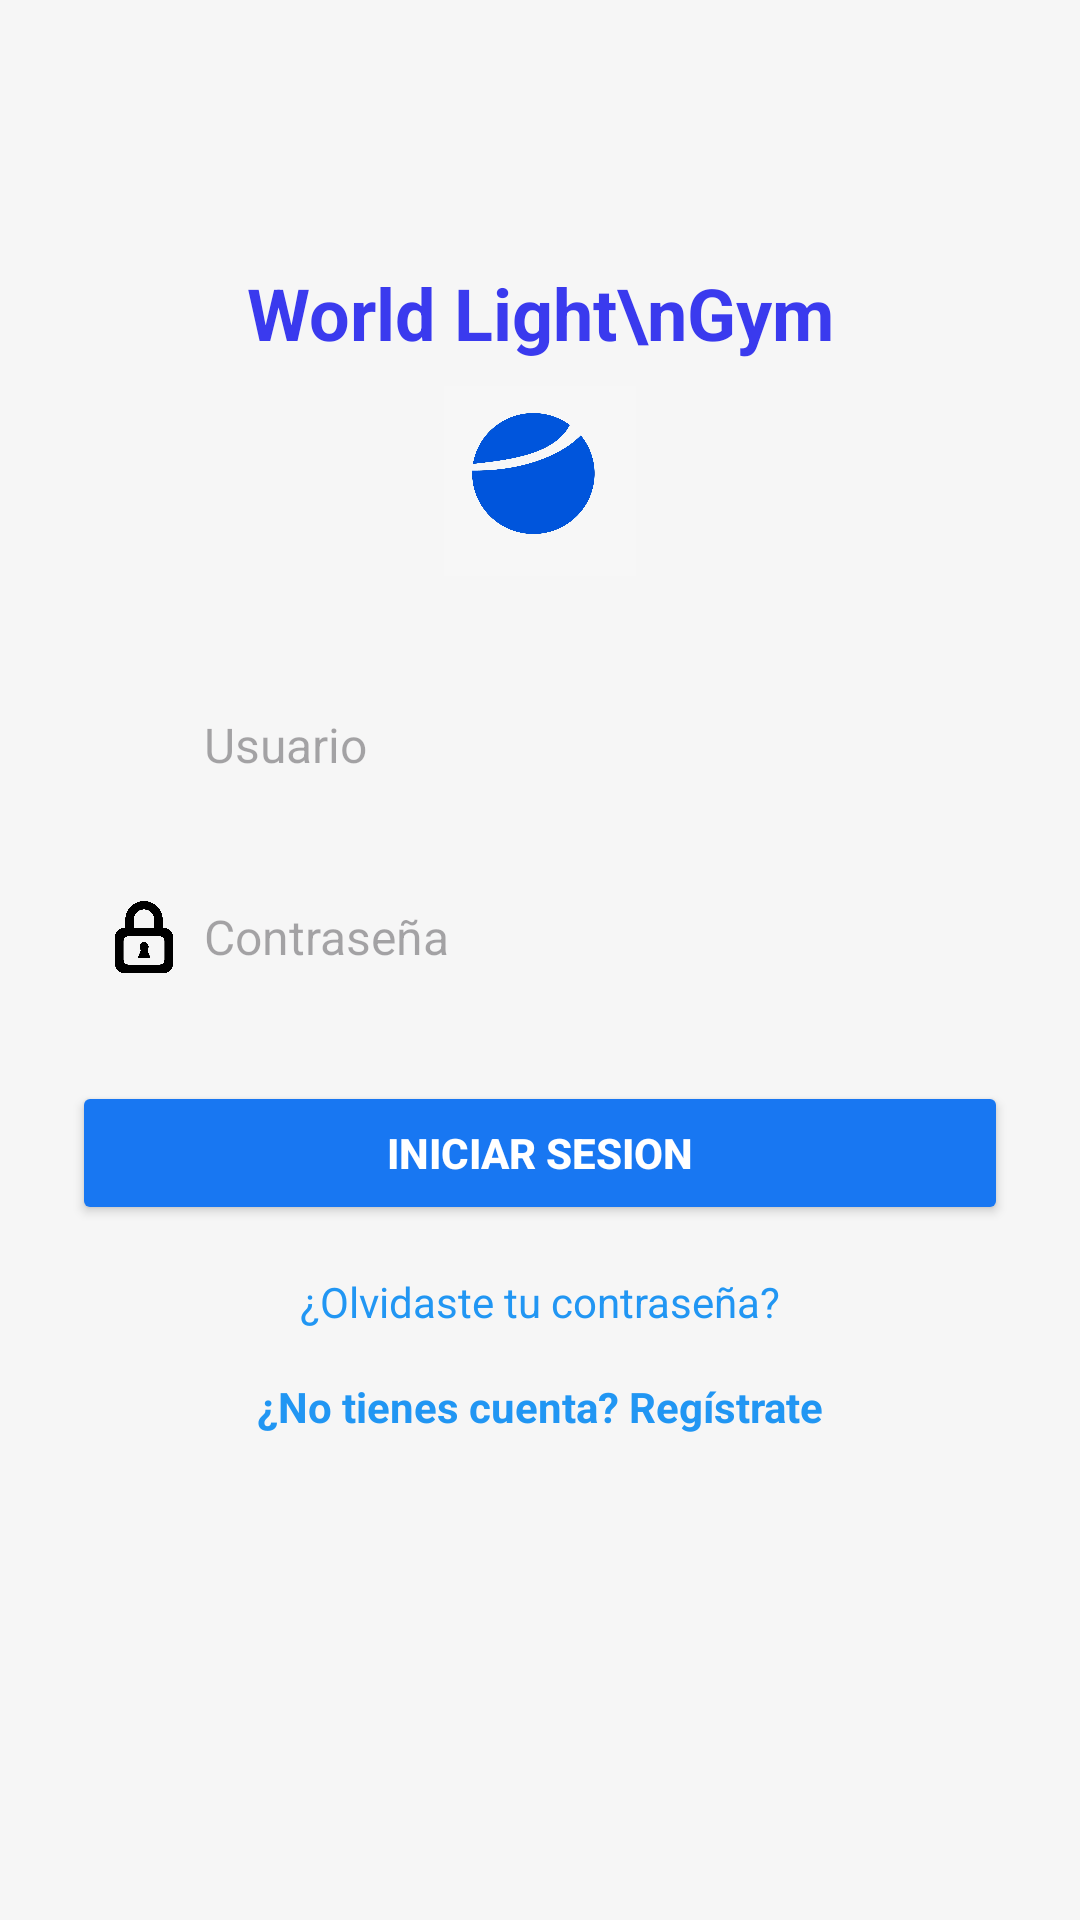

Layout XML and referenced resources for this Android screen:
<!-- AndroidManifest.xml: application theme Theme.WorldLightPrograma -->
<!-- res/layout/fragment_login.xml -->
<?xml version="1.0" encoding="utf-8"?>
<androidx.constraintlayout.widget.ConstraintLayout
    xmlns:android="http://schemas.android.com/apk/res/android"
    xmlns:app="http://schemas.android.com/apk/res-auto"
    android:layout_width="match_parent"
    android:layout_height="match_parent"
    android:padding="24dp"
    android:background="#F6F6F6">

    
    <TextView
        android:id="@+id/tvTitle"
        android:layout_width="wrap_content"
        android:layout_height="wrap_content"
        android:text="World Light\nGym"
        android:textAlignment="center"
        android:textColor="#3A3AEE"
        android:textStyle="bold"
        android:textSize="24sp"
        android:layout_marginTop="64dp"
        app:layout_constraintTop_toTopOf="parent"
        app:layout_constraintStart_toStartOf="parent"
        app:layout_constraintEnd_toEndOf="parent" />

    
    <ImageView
        android:id="@+id/ivLogo"
        android:layout_width="64dp"
        android:layout_height="64dp"
        android:src="@drawable/ic_logo"
        android:layout_marginTop="8dp"
        app:layout_constraintTop_toBottomOf="@id/tvTitle"
        app:layout_constraintStart_toStartOf="parent"
        app:layout_constraintEnd_toEndOf="parent" />

    
    <LinearLayout
        android:id="@+id/llUsuario"
        android:layout_width="0dp"
        android:layout_height="48dp"
        android:orientation="horizontal"
        android:gravity="center_vertical"
        android:background="@drawable/edittext_background"
        android:paddingStart="12dp"
        android:paddingEnd="12dp"
        android:layout_marginTop="32dp"
        app:layout_constraintTop_toBottomOf="@id/ivLogo"
        app:layout_constraintStart_toStartOf="parent"
        app:layout_constraintEnd_toEndOf="parent">

        <ImageView
            android:layout_width="24dp"
            android:layout_height="24dp"
            android:src="@drawable/ic_user"
            android:layout_marginEnd="8dp"
            android:contentDescription="Ícono usuario" />

        <EditText
            android:id="@+id/etUsuario"
            android:layout_width="0dp"
            android:layout_height="match_parent"
            android:layout_weight="1"
            android:hint="Usuario"
            android:background="@android:color/transparent"
            android:inputType="text"
            android:padding="0dp"
            android:textColor="#000000"
            android:textSize="16sp"/>
    </LinearLayout>

    
    <LinearLayout
        android:id="@+id/llPassword"
        android:layout_width="0dp"
        android:layout_height="48dp"
        android:orientation="horizontal"
        android:gravity="center_vertical"
        android:background="@drawable/edittext_background"
        android:paddingStart="12dp"
        android:paddingEnd="12dp"
        android:layout_marginTop="16dp"
        app:layout_constraintTop_toBottomOf="@id/llUsuario"
        app:layout_constraintStart_toStartOf="parent"
        app:layout_constraintEnd_toEndOf="parent">

        <ImageView
            android:layout_width="24dp"
            android:layout_height="24dp"
            android:src="@drawable/ic_candado"
            android:layout_marginEnd="8dp"
            android:contentDescription="Ícono contraseña" />

        <EditText
            android:id="@+id/etPassword"
            android:layout_width="0dp"
            android:layout_height="match_parent"
            android:layout_weight="1"
            android:hint="Contraseña"
            android:background="@android:color/transparent"
            android:inputType="textPassword"
            android:padding="0dp"
            android:textColor="#000000"
            android:textSize="16sp"/>
    </LinearLayout>

    
    <Button
        android:id="@+id/btnLogin"
        android:layout_width="0dp"
        android:layout_height="48dp"
        android:text="Iniciar Sesion"
        android:backgroundTint="#1877F2"
        android:textColor="#FFFFFF"
        android:textStyle="bold"
        android:layout_marginTop="24dp"
        app:layout_constraintTop_toBottomOf="@id/llPassword"
        app:layout_constraintStart_toStartOf="parent"
        app:layout_constraintEnd_toEndOf="parent" />

    
    <TextView
        android:id="@+id/tvForgotPassword"
        android:layout_width="wrap_content"
        android:layout_height="wrap_content"
        android:text="¿Olvidaste tu contraseña?"
        android:textColor="#2196F3"
        android:textSize="14sp"
        android:layout_marginTop="16dp"
        app:layout_constraintTop_toBottomOf="@id/btnLogin"
        app:layout_constraintStart_toStartOf="parent"
        app:layout_constraintEnd_toEndOf="parent" />

    
    <TextView
        android:id="@+id/tvRegistro"
        android:layout_width="wrap_content"
        android:layout_height="48dp"
        android:text="¿No tienes cuenta? Regístrate"
        android:textColor="#2196F3"
        android:textStyle="bold"
        android:layout_marginTop="16dp"
        android:clickable="true"
        android:focusable="true"
        android:textAlignment="center"
        app:layout_constraintTop_toBottomOf="@id/tvForgotPassword"
        app:layout_constraintStart_toStartOf="parent"
        app:layout_constraintEnd_toEndOf="parent" />


</androidx.constraintlayout.widget.ConstraintLayout>
<!-- resources referenced by this layout -->
<resources>
  <!-- drawable ic_candado: png bitmap (drawable, 30072 bytes) -->
  <!-- drawable ic_logo: jpg bitmap (drawable, 51494 bytes) -->
  <!-- drawable ic_user: webp bitmap (mipmap-hdpi, 972 bytes) -->
  <style name="Theme.WorldLightPrograma" parent="Base.Theme.WorldLightPrograma" />
  <style name="Base.Theme.WorldLightPrograma" parent="Theme.Material3.DayNight.NoActionBar">
          
          
      </style>
</resources>
